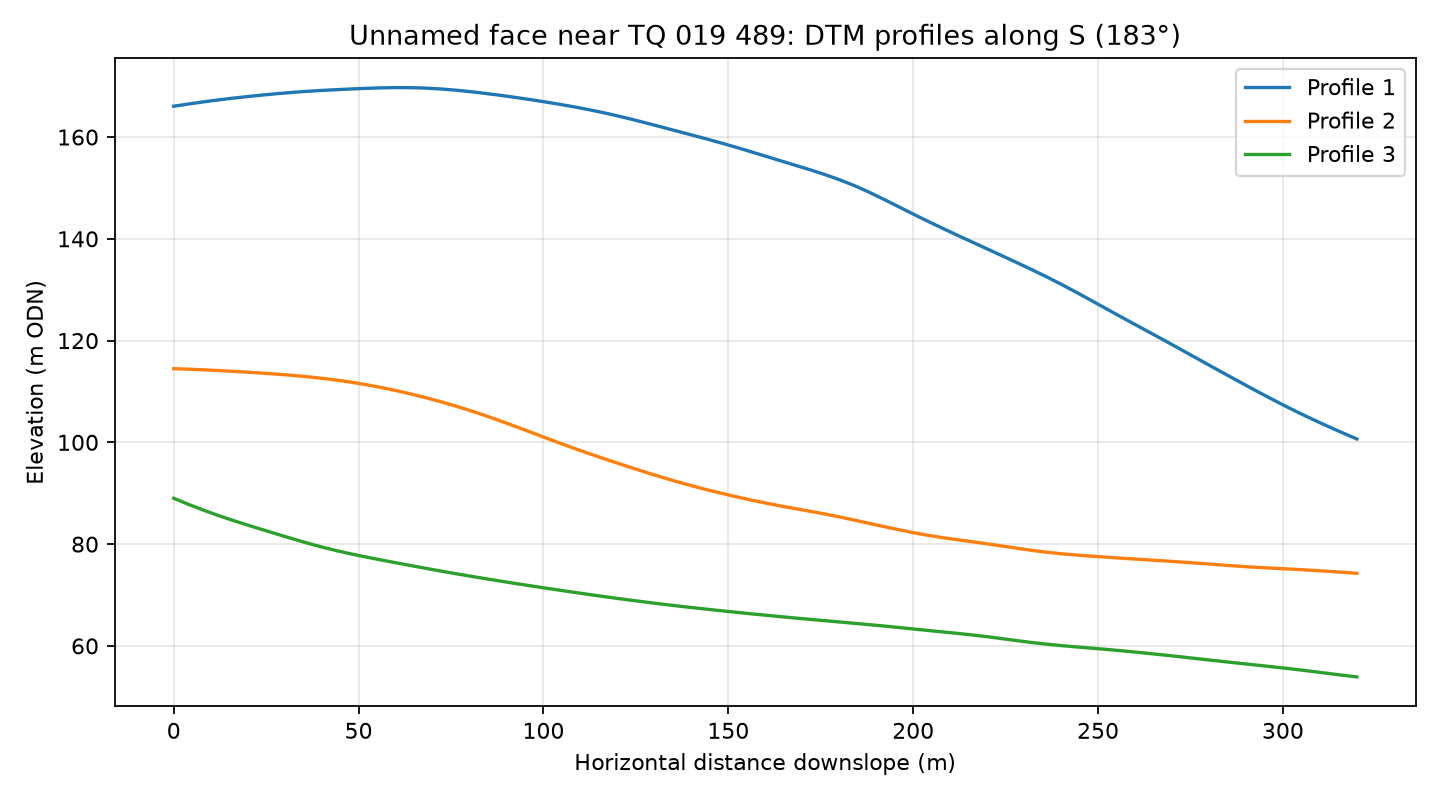

Data behind this chart, as committed beside it:
profile, distance_m, elevation_m
1, 0.0, 166.1
1, 4.0, 166.5
1, 8.0, 166.9
1, 12.0, 167.3
1, 16.0, 167.6
1, 20.0, 168
1, 24.0, 168.3
1, 28.0, 168.5
1, 32.0, 168.8
1, 36.0, 169
1, 40.0, 169.2
1, 44.0, 169.3
1, 48.0, 169.4
1, 52.0, 169.6
1, 56.0, 169.7
1, 60.0, 169.7
1, 64.0, 169.7
1, 68.0, 169.6
1, 72.0, 169.5
1, 76.0, 169.2
1, 80.0, 168.9
1, 84.0, 168.6
1, 88.0, 168.2
1, 92.0, 167.8
1, 96.0, 167.4
1, 100.0, 167
1, 104.0, 166.5
1, 108.0, 166
1, 112.0, 165.4
1, 116.0, 164.8
1, 120.0, 164.2
1, 124.0, 163.5
1, 128.0, 162.7
1, 132.0, 162
1, 136.0, 161.2
1, 140.0, 160.4
1, 144.0, 159.7
1, 148.0, 158.8
1, 152.0, 158
1, 156.0, 157.1
1, 160.0, 156.3
1, 164.0, 155.4
1, 168.0, 154.5
1, 172.0, 153.6
1, 176.0, 152.7
1, 180.0, 151.6
1, 184.0, 150.5
1, 188.0, 149.2
1, 192.0, 147.8
1, 196.0, 146.3
1, 200.0, 144.9
1, 204.0, 143.4
1, 208.0, 142.1
1, 212.0, 140.7
1, 216.0, 139.4
1, 220.0, 138
1, 224.0, 136.7
1, 228.0, 135.3
1, 232.0, 134
1, 236.0, 132.6
... 183 more rows
